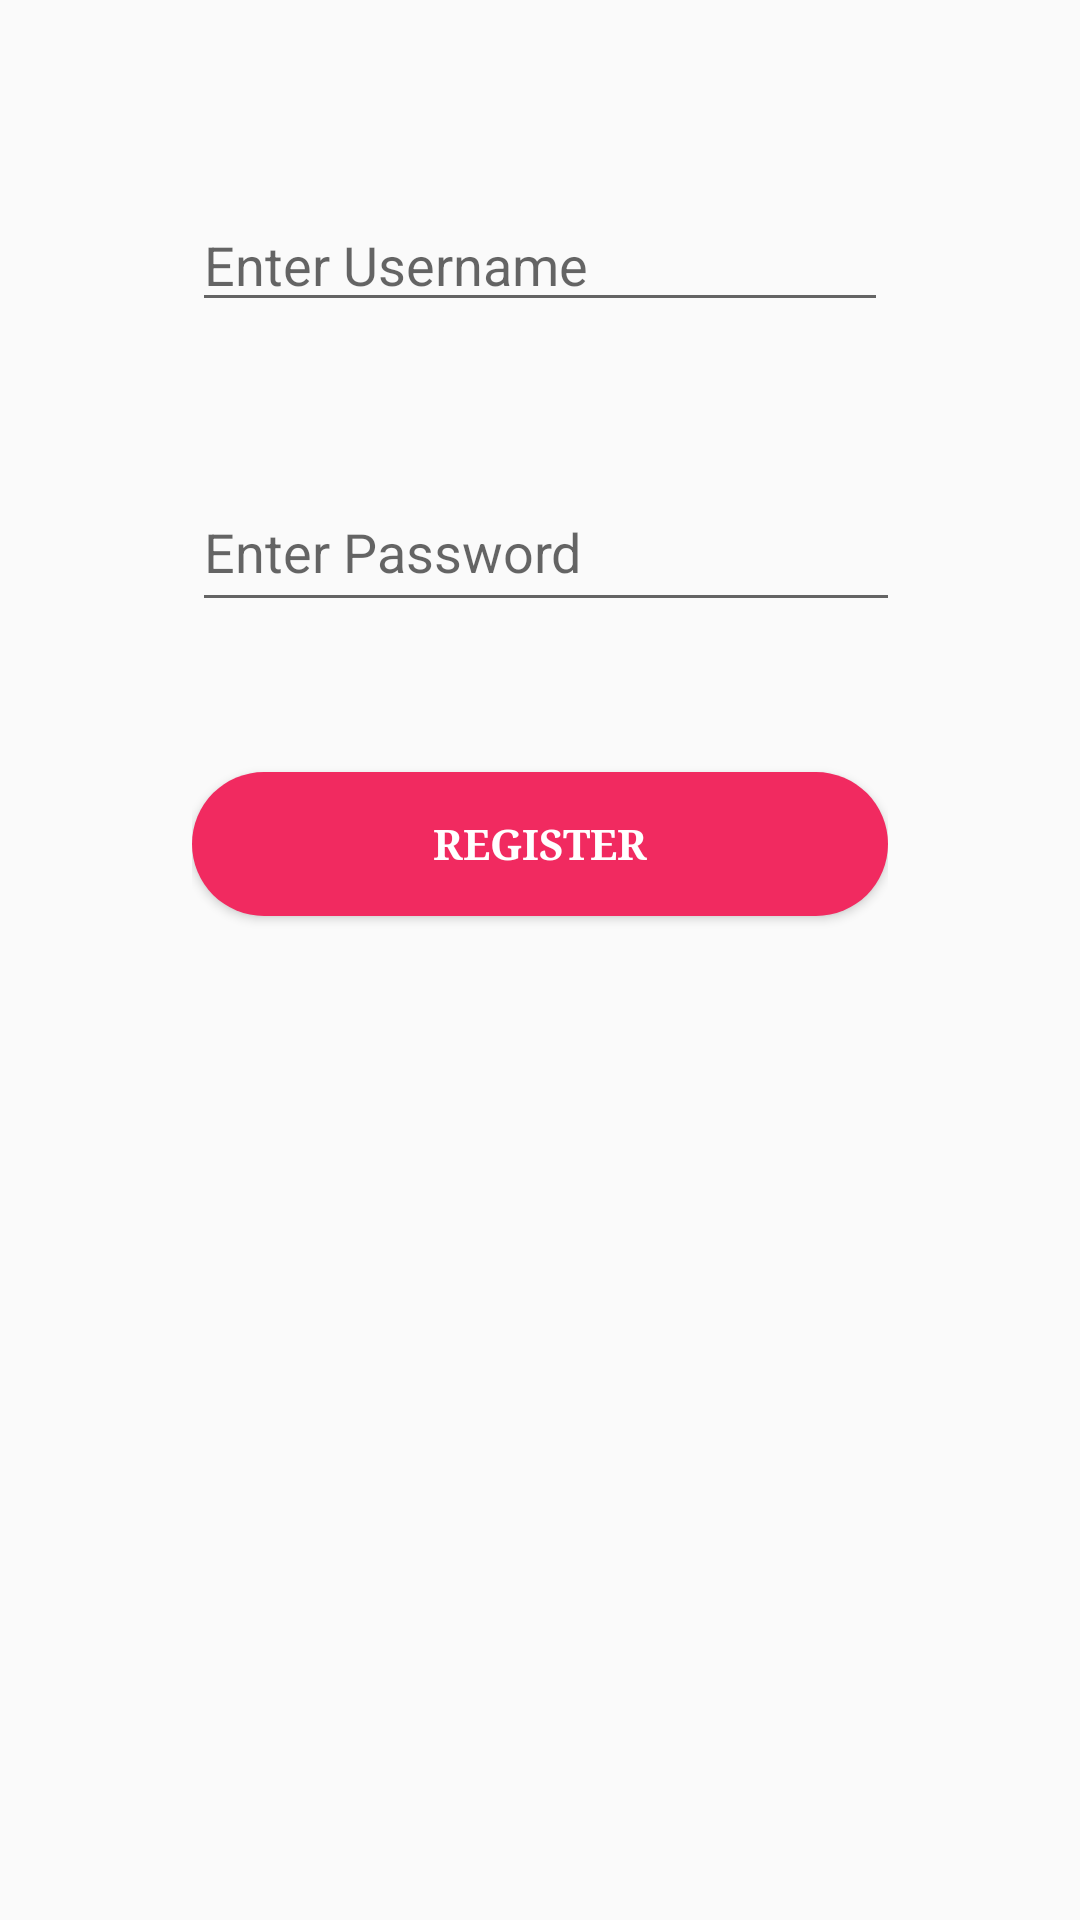

Layout XML and referenced resources for this Android screen:
<!-- AndroidManifest.xml: application theme AppTheme -->
<!-- res/layout/activity_sign_up.xml -->
<?xml version="1.0" encoding="utf-8"?>
<LinearLayout xmlns:android="http://schemas.android.com/apk/res/android"
    xmlns:tools="http://schemas.android.com/tools"
    android:id="@+id/activity_sign_up"
    android:layout_width="match_parent"
    android:layout_height="match_parent"

    android:orientation="vertical"

    android:paddingBottom="16dp"
    android:paddingLeft="64dp"
    android:paddingRight="64dp"
    android:paddingTop="16dp"
    tools:context="com.prachiti.studentsfeedback.SignUpActivity">


    <EditText
        android:id="@+id/etSignUpUsername"
        android:layout_width="match_parent"
        android:layout_height="wrap_content"
        android:layout_marginTop="50dp"

        android:ems="10"
        android:hint="Enter Username"
        android:inputType="textPersonName" />

    <EditText
        android:id="@+id/etSignUpPassword"
        android:layout_width="256dp"
        android:layout_height="50dp"
        android:layout_marginTop="50dp"
        android:ems="10"

        android:hint="Enter Password"
        android:inputType="textPassword" />

    <Button
        android:id="@+id/btnSignUpRegister"
        android:layout_marginTop="50dp"
        android:layout_width="match_parent"
        android:layout_height="wrap_content"
        android:background="@drawable/button"
        android:fontFamily="serif"
        android:textStyle="bold"
        android:textColor="@color/white"
        android:text="Register"

        />

</LinearLayout>
<!-- resources referenced by this layout -->
<resources>
  <color name="white">#FFFFFF</color>
  <!-- drawable button (drawable) -->
  <?xml version="1.0" encoding="utf-8"?>
  <shape android:shape="rectangle" xmlns:android="http://schemas.android.com/apk/res/android">
  <corners android:radius="50sp"/>
      <solid android:color="@color/red"/>
  </shape>
  <style name="AppTheme" parent="Theme.AppCompat.Light.DarkActionBar">
          
          <item name="colorPrimary">@color/colorPrimary</item>
          <item name="colorPrimaryDark">@color/colorPrimaryDark</item>
          <item name="colorAccent">@color/colorAccent</item>
  
          <item name="windowNoTitle">true</item>
          <item name="windowActionBar">false</item>
      </style>
  <color name="red">#F12A60</color>
  <color name="colorPrimary">#241651</color>
  <color name="colorPrimaryDark">#303F9F</color>
  <color name="colorAccent">#D81B60</color>
</resources>
